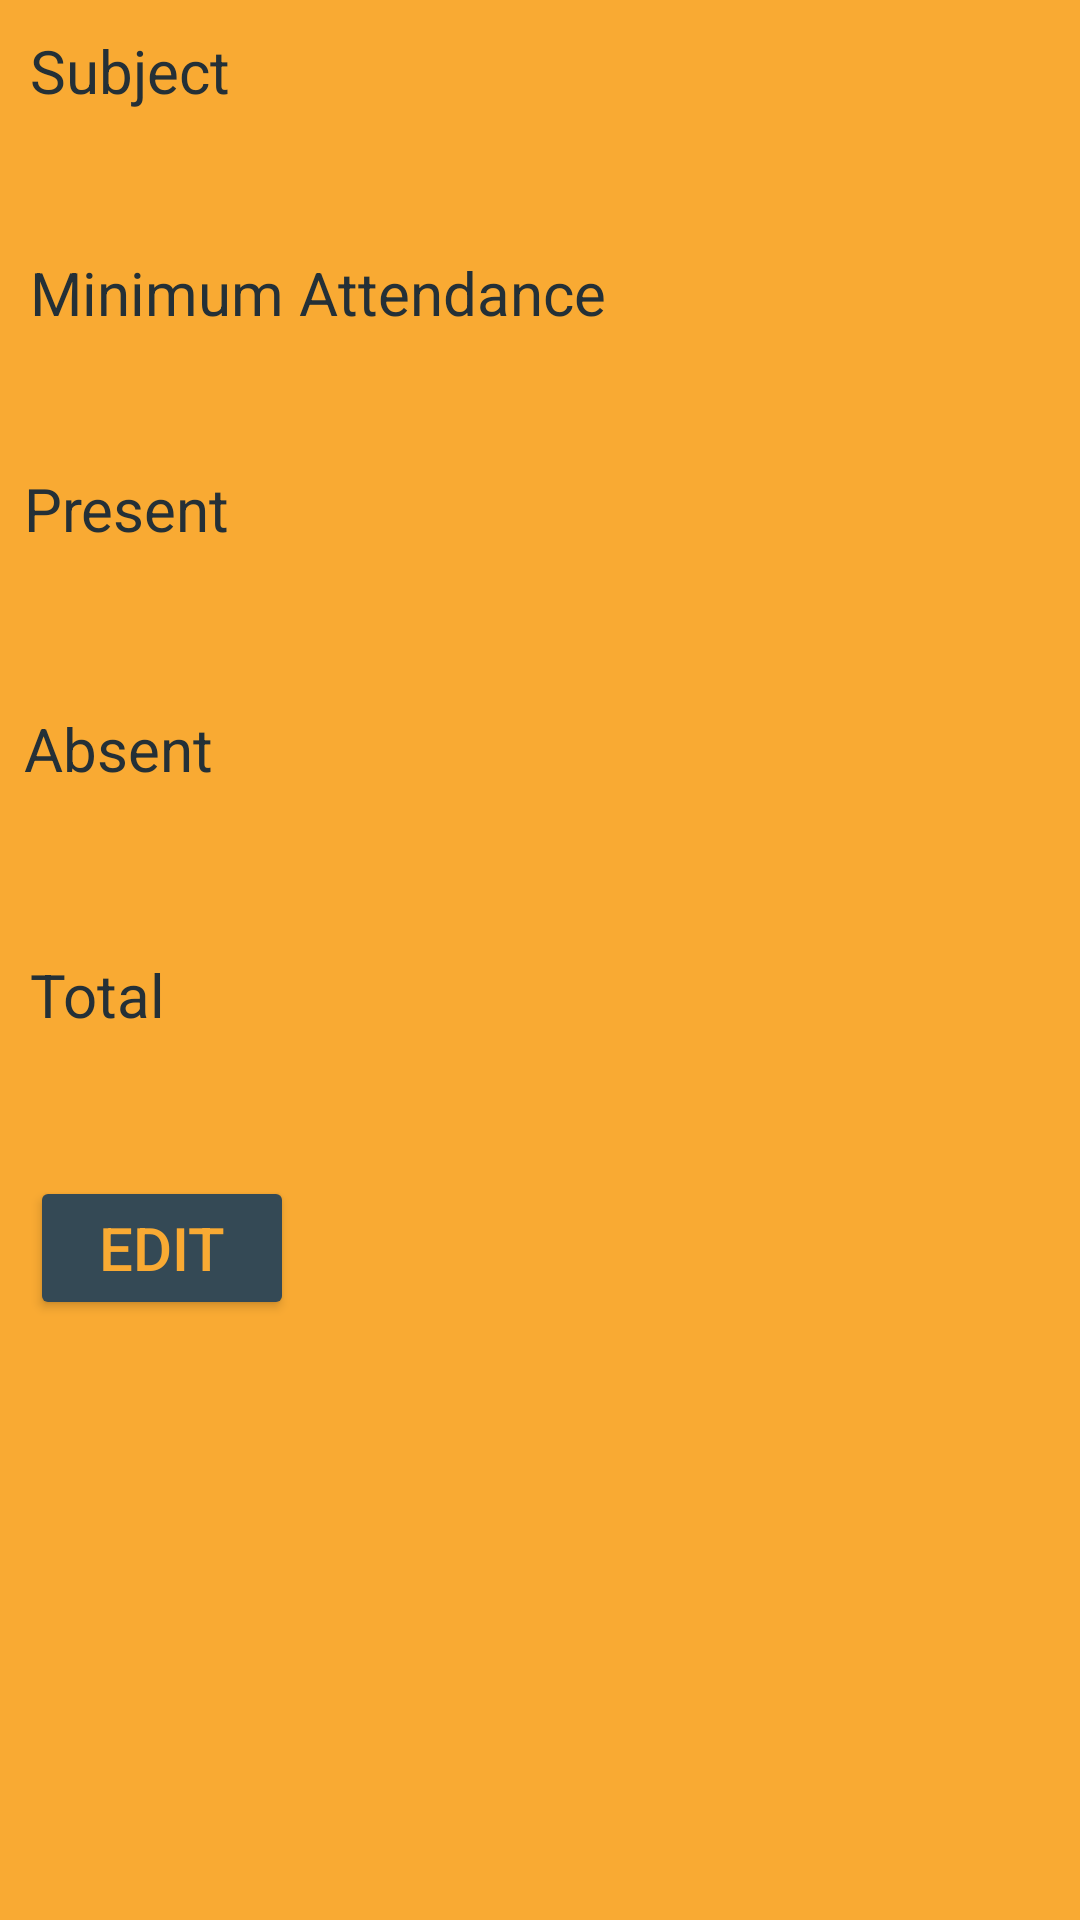

Reconstruct the res/layout file that produces this screen, plus the resources it refers to.
<!-- AndroidManifest.xml: application theme AppTheme -->
<!-- res/layout/subject_details.xml -->
<?xml version="1.0" encoding="utf-8"?>
<LinearLayout
    xmlns:android="http://schemas.android.com/apk/res/android"
    xmlns:tools="http://schemas.android.com/tools"
    android:layout_width="match_parent"
    android:layout_height="match_parent"
    android:background="#F9AA33"
    android:orientation="vertical">

    <TextView
        android:id="@+id/subj"
        android:layout_width="wrap_content"
        android:layout_height="wrap_content"
        android:layout_marginLeft="10dp"
        android:layout_marginTop="10dp"
        android:textSize="20sp"
        android:textColor="#243037"
        android:text="Subject" />

    <TextView
        android:id="@+id/sub"
        android:layout_width="wrap_content"
        android:layout_height="wrap_content"
        android:textColor="#344955"
        android:layout_marginLeft="10dp"
        android:layout_marginTop="10dp"
        android:textSize="20sp" />

    <TextView
    android:id="@+id/mini"
    android:layout_width="wrap_content"
    android:layout_height="wrap_content"
        android:text="Minimum Attendance"
    android:layout_marginLeft="10dp"
        android:layout_marginTop="10dp"
    android:textSize="20sp"
        android:textColor="#243037"/>
        <TextView
        android:id="@+id/min"
        android:layout_width="wrap_content"
        android:layout_height="wrap_content"
        android:layout_marginLeft="10dp"
       android:layout_marginTop="10dp"
            android:textColor="#344955"
        android:textSize="20sp"/>
        <TextView
    android:id="@+id/pre"
    android:layout_width="wrap_content"
    android:layout_height="wrap_content"
    android:text="Present"
        android:padding="8dp"
    android:textColor="#243037"
    android:textSize="20sp"/>
        <TextView
        android:id="@+id/pres"
        android:layout_width="wrap_content"
        android:layout_height="wrap_content"
        android:layout_marginLeft="10dp"
        android:layout_marginTop="10dp"
            android:textColor="#344955"
        android:textSize="20sp"/>
        <TextView
    android:id="@+id/a"
    android:layout_width="wrap_content"
    android:layout_height="wrap_content"
    android:text="Absent"
        android:padding="8dp"
    android:textSize="20sp"
            android:textColor="#243037"/>
        <TextView
        android:id="@+id/ab"
        android:layout_width="wrap_content"
        android:layout_height="wrap_content"
        android:layout_marginTop="10dp"
            android:layout_marginLeft="10dp"
            android:textColor="#344955"
        android:textSize="20sp"/>
    <TextView
    android:id="@+id/To"
    android:layout_width="wrap_content"
    android:layout_height="wrap_content"
    android:text="Total"
    android:layout_marginTop="10dp"
        android:layout_marginLeft="10dp"
    android:textSize="20sp"
        android:textColor="#243037"/>

    <TextView
        android:id="@+id/T"
        android:layout_width="wrap_content"
        android:layout_height="wrap_content"
        android:layout_marginLeft="10dp"
   android:layout_marginTop="10dp"
        android:textColor="#344955"
        android:textSize="20sp"/>

    <Button
        android:layout_width="wrap_content"
        android:layout_height="wrap_content"
       android:layout_marginLeft="10dp"
        android:layout_marginTop="10dp"
        android:text="Edit"
        android:id="@+id/edit"
        android:backgroundTint="#344955"
        android:textColor="#F9AA33"
        android:textSize="20sp"/>
    <TextView
        android:layout_width="wrap_content"
        android:layout_height="wrap_content"
        android:id="@+id/id1"

        android:textSize="20sp"
       android:visibility="invisible"/>

</LinearLayout>
<!-- resources referenced by this layout -->
<resources>
  <style name="AppTheme" parent="Theme.AppCompat.Light.NoActionBar">
          
          <item name="colorPrimary">@color/colorPrimary</item>
          <item name="colorPrimaryDark">#4A6572</item>
          <item name="colorAccent">@color/colorAccent</item>
          <item name="android:navigationBarColor">#F9AA33</item>
      </style>
  <color name="colorPrimary">#008577</color>
  <color name="colorAccent">#D81B60</color>
</resources>
